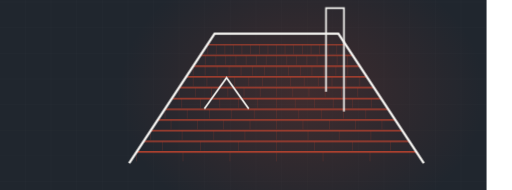
t = 0.00 s
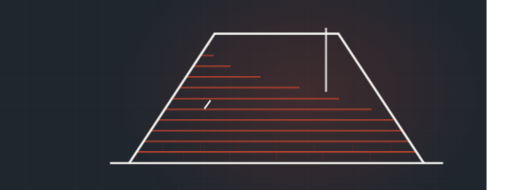
t = 3.50 s
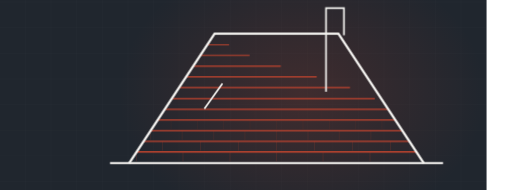
t = 3.94 s
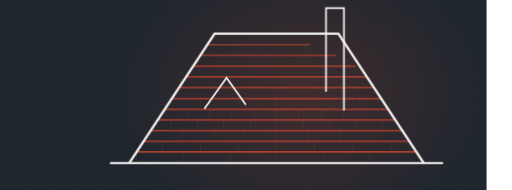
t = 4.81 s
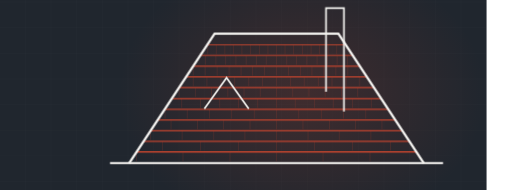
t = 6.55 s
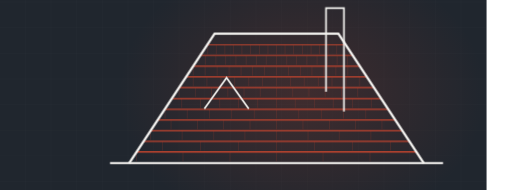
t = 8.00 s

The animated SVG that drew these frames (rendered in a browser with its animation timeline set to each time). Animation: 2 CSS @keyframes rules; frames cover the first 8.00 s, repeats indefinitely.

<svg xmlns="http://www.w3.org/2000/svg" viewBox="60 235 1200 445" width="1200" height="445" preserveAspectRatio="xMidYMid slice" role="img" aria-label="hip roof with shingle courses"><defs><radialGradient id="glow"><stop offset="0%" stop-color="#c0452f" stop-opacity=".20"/><stop offset="100%" stop-color="#c0452f" stop-opacity="0"/></radialGradient></defs><style>.dw{stroke-dasharray:100;stroke-dashoffset:100;animation:dw 9.67s ease-in-out infinite}@keyframes dw{0%{stroke-dashoffset:100}24%{stroke-dashoffset:0}84%{stroke-dashoffset:0;opacity:1}95%{stroke-dashoffset:0;opacity:0}100%{stroke-dashoffset:100;opacity:0}}.tab{opacity:0;animation:tb 9.67s ease-in-out infinite}@keyframes tb{0%,18%{opacity:0}34%{opacity:.28}84%{opacity:.28}95%,100%{opacity:0}}@media (prefers-reduced-motion: reduce){*{animation:none!important}.dw{stroke-dashoffset:0!important}[class]{opacity:1!important}}/*rest-state*/.dw{stroke-dashoffset:0;opacity:1}.tab{opacity:0.28}</style><rect width="1200" height="900" fill="#20262e"/><line x1="0" y1="0" x2="0" y2="900" stroke="#f4f3f0" stroke-width="1" opacity=".028"/><line x1="60" y1="0" x2="60" y2="900" stroke="#f4f3f0" stroke-width="1" opacity=".028"/><line x1="120" y1="0" x2="120" y2="900" stroke="#f4f3f0" stroke-width="1" opacity=".028"/><line x1="180" y1="0" x2="180" y2="900" stroke="#f4f3f0" stroke-width="1" opacity=".028"/><line x1="240" y1="0" x2="240" y2="900" stroke="#f4f3f0" stroke-width="1" opacity=".028"/><line x1="300" y1="0" x2="300" y2="900" stroke="#f4f3f0" stroke-width="1" opacity=".028"/><line x1="360" y1="0" x2="360" y2="900" stroke="#f4f3f0" stroke-width="1" opacity=".028"/><line x1="420" y1="0" x2="420" y2="900" stroke="#f4f3f0" stroke-width="1" opacity=".028"/><line x1="480" y1="0" x2="480" y2="900" stroke="#f4f3f0" stroke-width="1" opacity=".028"/><line x1="540" y1="0" x2="540" y2="900" stroke="#f4f3f0" stroke-width="1" opacity=".028"/><line x1="600" y1="0" x2="600" y2="900" stroke="#f4f3f0" stroke-width="1" opacity=".028"/><line x1="660" y1="0" x2="660" y2="900" stroke="#f4f3f0" stroke-width="1" opacity=".028"/><line x1="720" y1="0" x2="720" y2="900" stroke="#f4f3f0" stroke-width="1" opacity=".028"/><line x1="780" y1="0" x2="780" y2="900" stroke="#f4f3f0" stroke-width="1" opacity=".028"/><line x1="840" y1="0" x2="840" y2="900" stroke="#f4f3f0" stroke-width="1" opacity=".028"/><line x1="900" y1="0" x2="900" y2="900" stroke="#f4f3f0" stroke-width="1" opacity=".028"/><line x1="960" y1="0" x2="960" y2="900" stroke="#f4f3f0" stroke-width="1" opacity=".028"/><line x1="1020" y1="0" x2="1020" y2="900" stroke="#f4f3f0" stroke-width="1" opacity=".028"/><line x1="1080" y1="0" x2="1080" y2="900" stroke="#f4f3f0" stroke-width="1" opacity=".028"/><line x1="1140" y1="0" x2="1140" y2="900" stroke="#f4f3f0" stroke-width="1" opacity=".028"/><line x1="1200" y1="0" x2="1200" y2="900" stroke="#f4f3f0" stroke-width="1" opacity=".028"/><line x1="0" y1="0" x2="1200" y2="0" stroke="#f4f3f0" stroke-width="1" opacity=".028"/><line x1="0" y1="60" x2="1200" y2="60" stroke="#f4f3f0" stroke-width="1" opacity=".028"/><line x1="0" y1="120" x2="1200" y2="120" stroke="#f4f3f0" stroke-width="1" opacity=".028"/><line x1="0" y1="180" x2="1200" y2="180" stroke="#f4f3f0" stroke-width="1" opacity=".028"/><line x1="0" y1="240" x2="1200" y2="240" stroke="#f4f3f0" stroke-width="1" opacity=".028"/><line x1="0" y1="300" x2="1200" y2="300" stroke="#f4f3f0" stroke-width="1" opacity=".028"/><line x1="0" y1="360" x2="1200" y2="360" stroke="#f4f3f0" stroke-width="1" opacity=".028"/><line x1="0" y1="420" x2="1200" y2="420" stroke="#f4f3f0" stroke-width="1" opacity=".028"/><line x1="0" y1="480" x2="1200" y2="480" stroke="#f4f3f0" stroke-width="1" opacity=".028"/><line x1="0" y1="540" x2="1200" y2="540" stroke="#f4f3f0" stroke-width="1" opacity=".028"/><line x1="0" y1="600" x2="1200" y2="600" stroke="#f4f3f0" stroke-width="1" opacity=".028"/><line x1="0" y1="660" x2="1200" y2="660" stroke="#f4f3f0" stroke-width="1" opacity=".028"/><line x1="0" y1="720" x2="1200" y2="720" stroke="#f4f3f0" stroke-width="1" opacity=".028"/><line x1="0" y1="780" x2="1200" y2="780" stroke="#f4f3f0" stroke-width="1" opacity=".028"/><line x1="0" y1="840" x2="1200" y2="840" stroke="#f4f3f0" stroke-width="1" opacity=".028"/><line x1="0" y1="900" x2="1200" y2="900" stroke="#f4f3f0" stroke-width="1" opacity=".028"/><ellipse cx="768" cy="455" rx="430" ry="330" fill="url(#glow)"/><path class="dw" d="M318,617 L1098,617" pathLength="100" stroke="#f4f3f0" stroke-width="5" fill="none" opacity=".5" style="animation-delay:0s"/><path class="dw" d="M380,591 L1036,591" pathLength="100" stroke="#c0452f" stroke-width="3.5" fill="none" opacity="0.85" style="animation-delay:0.50s"/><line class="tab" x1="380" y1="591" x2="380" y2="613" stroke="#c0452f" stroke-width="1.4" opacity=".28" style="animation-delay:0.70s"/><line class="tab" x1="489" y1="591" x2="489" y2="613" stroke="#c0452f" stroke-width="1.4" opacity=".28" style="animation-delay:0.70s"/><line class="tab" x1="599" y1="591" x2="599" y2="613" stroke="#c0452f" stroke-width="1.4" opacity=".28" style="animation-delay:0.70s"/><line class="tab" x1="708" y1="591" x2="708" y2="613" stroke="#c0452f" stroke-width="1.4" opacity=".28" style="animation-delay:0.70s"/><line class="tab" x1="817" y1="591" x2="817" y2="613" stroke="#c0452f" stroke-width="1.4" opacity=".28" style="animation-delay:0.70s"/><line class="tab" x1="927" y1="591" x2="927" y2="613" stroke="#c0452f" stroke-width="1.4" opacity=".28" style="animation-delay:0.70s"/><path class="dw" d="M397,566 L1019,566" pathLength="100" stroke="#c0452f" stroke-width="3.4" fill="none" opacity="0.83" style="animation-delay:0.78s"/><line class="tab" x1="441" y1="566" x2="441" y2="588" stroke="#c0452f" stroke-width="1.4" opacity=".28" style="animation-delay:0.98s"/><line class="tab" x1="530" y1="566" x2="530" y2="588" stroke="#c0452f" stroke-width="1.4" opacity=".28" style="animation-delay:0.98s"/><line class="tab" x1="619" y1="566" x2="619" y2="588" stroke="#c0452f" stroke-width="1.4" opacity=".28" style="animation-delay:0.98s"/><line class="tab" x1="708" y1="566" x2="708" y2="588" stroke="#c0452f" stroke-width="1.4" opacity=".28" style="animation-delay:0.98s"/><line class="tab" x1="797" y1="566" x2="797" y2="588" stroke="#c0452f" stroke-width="1.4" opacity=".28" style="animation-delay:0.98s"/><line class="tab" x1="886" y1="566" x2="886" y2="588" stroke="#c0452f" stroke-width="1.4" opacity=".28" style="animation-delay:0.98s"/><line class="tab" x1="975" y1="566" x2="975" y2="588" stroke="#c0452f" stroke-width="1.4" opacity=".28" style="animation-delay:0.98s"/><path class="dw" d="M413,541 L1003,541" pathLength="100" stroke="#c0452f" stroke-width="3.2" fill="none" opacity="0.81" style="animation-delay:1.06s"/><line class="tab" x1="413" y1="541" x2="413" y2="563" stroke="#c0452f" stroke-width="1.4" opacity=".28" style="animation-delay:1.26s"/><line class="tab" x1="487" y1="541" x2="487" y2="563" stroke="#c0452f" stroke-width="1.4" opacity=".28" style="animation-delay:1.26s"/><line class="tab" x1="561" y1="541" x2="561" y2="563" stroke="#c0452f" stroke-width="1.4" opacity=".28" style="animation-delay:1.26s"/><line class="tab" x1="634" y1="541" x2="634" y2="563" stroke="#c0452f" stroke-width="1.4" opacity=".28" style="animation-delay:1.26s"/><line class="tab" x1="708" y1="541" x2="708" y2="563" stroke="#c0452f" stroke-width="1.4" opacity=".28" style="animation-delay:1.26s"/><line class="tab" x1="782" y1="541" x2="782" y2="563" stroke="#c0452f" stroke-width="1.4" opacity=".28" style="animation-delay:1.26s"/><line class="tab" x1="855" y1="541" x2="855" y2="563" stroke="#c0452f" stroke-width="1.4" opacity=".28" style="animation-delay:1.26s"/><line class="tab" x1="929" y1="541" x2="929" y2="563" stroke="#c0452f" stroke-width="1.4" opacity=".28" style="animation-delay:1.26s"/><path class="dw" d="M430,516 L986,516" pathLength="100" stroke="#c0452f" stroke-width="3.1" fill="none" opacity="0.78" style="animation-delay:1.34s"/><line class="tab" x1="461" y1="516" x2="461" y2="538" stroke="#c0452f" stroke-width="1.4" opacity=".28" style="animation-delay:1.54s"/><line class="tab" x1="523" y1="516" x2="523" y2="538" stroke="#c0452f" stroke-width="1.4" opacity=".28" style="animation-delay:1.54s"/><line class="tab" x1="584" y1="516" x2="584" y2="538" stroke="#c0452f" stroke-width="1.4" opacity=".28" style="animation-delay:1.54s"/><line class="tab" x1="646" y1="516" x2="646" y2="538" stroke="#c0452f" stroke-width="1.4" opacity=".28" style="animation-delay:1.54s"/><line class="tab" x1="708" y1="516" x2="708" y2="538" stroke="#c0452f" stroke-width="1.4" opacity=".28" style="animation-delay:1.54s"/><line class="tab" x1="770" y1="516" x2="770" y2="538" stroke="#c0452f" stroke-width="1.4" opacity=".28" style="animation-delay:1.54s"/><line class="tab" x1="832" y1="516" x2="832" y2="538" stroke="#c0452f" stroke-width="1.4" opacity=".28" style="animation-delay:1.54s"/><line class="tab" x1="893" y1="516" x2="893" y2="538" stroke="#c0452f" stroke-width="1.4" opacity=".28" style="animation-delay:1.54s"/><line class="tab" x1="955" y1="516" x2="955" y2="538" stroke="#c0452f" stroke-width="1.4" opacity=".28" style="animation-delay:1.54s"/><path class="dw" d="M447,491 L969,491" pathLength="100" stroke="#c0452f" stroke-width="3.0" fill="none" opacity="0.76" style="animation-delay:1.62s"/><line class="tab" x1="447" y1="491" x2="447" y2="513" stroke="#c0452f" stroke-width="1.4" opacity=".28" style="animation-delay:1.82s"/><line class="tab" x1="499" y1="491" x2="499" y2="513" stroke="#c0452f" stroke-width="1.4" opacity=".28" style="animation-delay:1.82s"/><line class="tab" x1="551" y1="491" x2="551" y2="513" stroke="#c0452f" stroke-width="1.4" opacity=".28" style="animation-delay:1.82s"/><line class="tab" x1="603" y1="491" x2="603" y2="513" stroke="#c0452f" stroke-width="1.4" opacity=".28" style="animation-delay:1.82s"/><line class="tab" x1="656" y1="491" x2="656" y2="513" stroke="#c0452f" stroke-width="1.4" opacity=".28" style="animation-delay:1.82s"/><line class="tab" x1="708" y1="491" x2="708" y2="513" stroke="#c0452f" stroke-width="1.4" opacity=".28" style="animation-delay:1.82s"/><line class="tab" x1="760" y1="491" x2="760" y2="513" stroke="#c0452f" stroke-width="1.4" opacity=".28" style="animation-delay:1.82s"/><line class="tab" x1="813" y1="491" x2="813" y2="513" stroke="#c0452f" stroke-width="1.4" opacity=".28" style="animation-delay:1.82s"/><line class="tab" x1="865" y1="491" x2="865" y2="513" stroke="#c0452f" stroke-width="1.4" opacity=".28" style="animation-delay:1.82s"/><line class="tab" x1="917" y1="491" x2="917" y2="513" stroke="#c0452f" stroke-width="1.4" opacity=".28" style="animation-delay:1.82s"/><path class="dw" d="M463,466 L953,466" pathLength="100" stroke="#c0452f" stroke-width="2.9" fill="none" opacity="0.73" style="animation-delay:1.90s"/><line class="tab" x1="486" y1="466" x2="486" y2="488" stroke="#c0452f" stroke-width="1.4" opacity=".28" style="animation-delay:2.10s"/><line class="tab" x1="530" y1="466" x2="530" y2="488" stroke="#c0452f" stroke-width="1.4" opacity=".28" style="animation-delay:2.10s"/><line class="tab" x1="575" y1="466" x2="575" y2="488" stroke="#c0452f" stroke-width="1.4" opacity=".28" style="animation-delay:2.10s"/><line class="tab" x1="619" y1="466" x2="619" y2="488" stroke="#c0452f" stroke-width="1.4" opacity=".28" style="animation-delay:2.10s"/><line class="tab" x1="664" y1="466" x2="664" y2="488" stroke="#c0452f" stroke-width="1.4" opacity=".28" style="animation-delay:2.10s"/><line class="tab" x1="708" y1="466" x2="708" y2="488" stroke="#c0452f" stroke-width="1.4" opacity=".28" style="animation-delay:2.10s"/><line class="tab" x1="752" y1="466" x2="752" y2="488" stroke="#c0452f" stroke-width="1.4" opacity=".28" style="animation-delay:2.10s"/><line class="tab" x1="797" y1="466" x2="797" y2="488" stroke="#c0452f" stroke-width="1.4" opacity=".28" style="animation-delay:2.10s"/><line class="tab" x1="841" y1="466" x2="841" y2="488" stroke="#c0452f" stroke-width="1.4" opacity=".28" style="animation-delay:2.10s"/><line class="tab" x1="886" y1="466" x2="886" y2="488" stroke="#c0452f" stroke-width="1.4" opacity=".28" style="animation-delay:2.10s"/><line class="tab" x1="930" y1="466" x2="930" y2="488" stroke="#c0452f" stroke-width="1.4" opacity=".28" style="animation-delay:2.10s"/><path class="dw" d="M480,440 L936,440" pathLength="100" stroke="#c0452f" stroke-width="2.7" fill="none" opacity="0.70" style="animation-delay:2.18s"/><line class="tab" x1="480" y1="440" x2="480" y2="462" stroke="#c0452f" stroke-width="1.4" opacity=".28" style="animation-delay:2.38s"/><line class="tab" x1="518" y1="440" x2="518" y2="462" stroke="#c0452f" stroke-width="1.4" opacity=".28" style="animation-delay:2.38s"/><line class="tab" x1="556" y1="440" x2="556" y2="462" stroke="#c0452f" stroke-width="1.4" opacity=".28" style="animation-delay:2.38s"/><line class="tab" x1="594" y1="440" x2="594" y2="462" stroke="#c0452f" stroke-width="1.4" opacity=".28" style="animation-delay:2.38s"/><line class="tab" x1="632" y1="440" x2="632" y2="462" stroke="#c0452f" stroke-width="1.4" opacity=".28" style="animation-delay:2.38s"/><line class="tab" x1="670" y1="440" x2="670" y2="462" stroke="#c0452f" stroke-width="1.4" opacity=".28" style="animation-delay:2.38s"/><line class="tab" x1="708" y1="440" x2="708" y2="462" stroke="#c0452f" stroke-width="1.4" opacity=".28" style="animation-delay:2.38s"/><line class="tab" x1="746" y1="440" x2="746" y2="462" stroke="#c0452f" stroke-width="1.4" opacity=".28" style="animation-delay:2.38s"/><line class="tab" x1="784" y1="440" x2="784" y2="462" stroke="#c0452f" stroke-width="1.4" opacity=".28" style="animation-delay:2.38s"/><line class="tab" x1="822" y1="440" x2="822" y2="462" stroke="#c0452f" stroke-width="1.4" opacity=".28" style="animation-delay:2.38s"/><line class="tab" x1="860" y1="440" x2="860" y2="462" stroke="#c0452f" stroke-width="1.4" opacity=".28" style="animation-delay:2.38s"/><line class="tab" x1="898" y1="440" x2="898" y2="462" stroke="#c0452f" stroke-width="1.4" opacity=".28" style="animation-delay:2.38s"/><path class="dw" d="M497,415 L919,415" pathLength="100" stroke="#c0452f" stroke-width="2.6" fill="none" opacity="0.68" style="animation-delay:2.46s"/><line class="tab" x1="513" y1="415" x2="513" y2="437" stroke="#c0452f" stroke-width="1.4" opacity=".28" style="animation-delay:2.66s"/><line class="tab" x1="545" y1="415" x2="545" y2="437" stroke="#c0452f" stroke-width="1.4" opacity=".28" style="animation-delay:2.66s"/><line class="tab" x1="578" y1="415" x2="578" y2="437" stroke="#c0452f" stroke-width="1.4" opacity=".28" style="animation-delay:2.66s"/><line class="tab" x1="610" y1="415" x2="610" y2="437" stroke="#c0452f" stroke-width="1.4" opacity=".28" style="animation-delay:2.66s"/><line class="tab" x1="643" y1="415" x2="643" y2="437" stroke="#c0452f" stroke-width="1.4" opacity=".28" style="animation-delay:2.66s"/><line class="tab" x1="675" y1="415" x2="675" y2="437" stroke="#c0452f" stroke-width="1.4" opacity=".28" style="animation-delay:2.66s"/><line class="tab" x1="708" y1="415" x2="708" y2="437" stroke="#c0452f" stroke-width="1.4" opacity=".28" style="animation-delay:2.66s"/><line class="tab" x1="741" y1="415" x2="741" y2="437" stroke="#c0452f" stroke-width="1.4" opacity=".28" style="animation-delay:2.66s"/><line class="tab" x1="773" y1="415" x2="773" y2="437" stroke="#c0452f" stroke-width="1.4" opacity=".28" style="animation-delay:2.66s"/><line class="tab" x1="806" y1="415" x2="806" y2="437" stroke="#c0452f" stroke-width="1.4" opacity=".28" style="animation-delay:2.66s"/><line class="tab" x1="838" y1="415" x2="838" y2="437" stroke="#c0452f" stroke-width="1.4" opacity=".28" style="animation-delay:2.66s"/><line class="tab" x1="871" y1="415" x2="871" y2="437" stroke="#c0452f" stroke-width="1.4" opacity=".28" style="animation-delay:2.66s"/><line class="tab" x1="903" y1="415" x2="903" y2="437" stroke="#c0452f" stroke-width="1.4" opacity=".28" style="animation-delay:2.66s"/><path class="dw" d="M513,390 L903,390" pathLength="100" stroke="#c0452f" stroke-width="2.5" fill="none" opacity="0.66" style="animation-delay:2.74s"/><line class="tab" x1="513" y1="390" x2="513" y2="412" stroke="#c0452f" stroke-width="1.4" opacity=".28" style="animation-delay:2.94s"/><line class="tab" x1="541" y1="390" x2="541" y2="412" stroke="#c0452f" stroke-width="1.4" opacity=".28" style="animation-delay:2.94s"/><line class="tab" x1="569" y1="390" x2="569" y2="412" stroke="#c0452f" stroke-width="1.4" opacity=".28" style="animation-delay:2.94s"/><line class="tab" x1="597" y1="390" x2="597" y2="412" stroke="#c0452f" stroke-width="1.4" opacity=".28" style="animation-delay:2.94s"/><line class="tab" x1="625" y1="390" x2="625" y2="412" stroke="#c0452f" stroke-width="1.4" opacity=".28" style="animation-delay:2.94s"/><line class="tab" x1="652" y1="390" x2="652" y2="412" stroke="#c0452f" stroke-width="1.4" opacity=".28" style="animation-delay:2.94s"/><line class="tab" x1="680" y1="390" x2="680" y2="412" stroke="#c0452f" stroke-width="1.4" opacity=".28" style="animation-delay:2.94s"/><line class="tab" x1="708" y1="390" x2="708" y2="412" stroke="#c0452f" stroke-width="1.4" opacity=".28" style="animation-delay:2.94s"/><line class="tab" x1="736" y1="390" x2="736" y2="412" stroke="#c0452f" stroke-width="1.4" opacity=".28" style="animation-delay:2.94s"/><line class="tab" x1="764" y1="390" x2="764" y2="412" stroke="#c0452f" stroke-width="1.4" opacity=".28" style="animation-delay:2.94s"/><line class="tab" x1="791" y1="390" x2="791" y2="412" stroke="#c0452f" stroke-width="1.4" opacity=".28" style="animation-delay:2.94s"/><line class="tab" x1="819" y1="390" x2="819" y2="412" stroke="#c0452f" stroke-width="1.4" opacity=".28" style="animation-delay:2.94s"/><line class="tab" x1="847" y1="390" x2="847" y2="412" stroke="#c0452f" stroke-width="1.4" opacity=".28" style="animation-delay:2.94s"/><line class="tab" x1="875" y1="390" x2="875" y2="412" stroke="#c0452f" stroke-width="1.4" opacity=".28" style="animation-delay:2.94s"/><path class="dw" d="M530,365 L886,365" pathLength="100" stroke="#c0452f" stroke-width="2.4" fill="none" opacity="0.63" style="animation-delay:3.02s"/><line class="tab" x1="542" y1="365" x2="542" y2="387" stroke="#c0452f" stroke-width="1.4" opacity=".28" style="animation-delay:3.22s"/><line class="tab" x1="566" y1="365" x2="566" y2="387" stroke="#c0452f" stroke-width="1.4" opacity=".28" style="animation-delay:3.22s"/><line class="tab" x1="589" y1="365" x2="589" y2="387" stroke="#c0452f" stroke-width="1.4" opacity=".28" style="animation-delay:3.22s"/><line class="tab" x1="613" y1="365" x2="613" y2="387" stroke="#c0452f" stroke-width="1.4" opacity=".28" style="animation-delay:3.22s"/><line class="tab" x1="637" y1="365" x2="637" y2="387" stroke="#c0452f" stroke-width="1.4" opacity=".28" style="animation-delay:3.22s"/><line class="tab" x1="661" y1="365" x2="661" y2="387" stroke="#c0452f" stroke-width="1.4" opacity=".28" style="animation-delay:3.22s"/><line class="tab" x1="684" y1="365" x2="684" y2="387" stroke="#c0452f" stroke-width="1.4" opacity=".28" style="animation-delay:3.22s"/><line class="tab" x1="708" y1="365" x2="708" y2="387" stroke="#c0452f" stroke-width="1.4" opacity=".28" style="animation-delay:3.22s"/><line class="tab" x1="732" y1="365" x2="732" y2="387" stroke="#c0452f" stroke-width="1.4" opacity=".28" style="animation-delay:3.22s"/><line class="tab" x1="755" y1="365" x2="755" y2="387" stroke="#c0452f" stroke-width="1.4" opacity=".28" style="animation-delay:3.22s"/><line class="tab" x1="779" y1="365" x2="779" y2="387" stroke="#c0452f" stroke-width="1.4" opacity=".28" style="animation-delay:3.22s"/><line class="tab" x1="803" y1="365" x2="803" y2="387" stroke="#c0452f" stroke-width="1.4" opacity=".28" style="animation-delay:3.22s"/><line class="tab" x1="827" y1="365" x2="827" y2="387" stroke="#c0452f" stroke-width="1.4" opacity=".28" style="animation-delay:3.22s"/><line class="tab" x1="850" y1="365" x2="850" y2="387" stroke="#c0452f" stroke-width="1.4" opacity=".28" style="animation-delay:3.22s"/><line class="tab" x1="874" y1="365" x2="874" y2="387" stroke="#c0452f" stroke-width="1.4" opacity=".28" style="animation-delay:3.22s"/><path class="dw" d="M547,340 L869,340" pathLength="100" stroke="#c0452f" stroke-width="2.2" fill="none" opacity="0.60" style="animation-delay:3.30s"/><line class="tab" x1="547" y1="340" x2="547" y2="362" stroke="#c0452f" stroke-width="1.4" opacity=".28" style="animation-delay:3.50s"/><line class="tab" x1="567" y1="340" x2="567" y2="362" stroke="#c0452f" stroke-width="1.4" opacity=".28" style="animation-delay:3.50s"/><line class="tab" x1="587" y1="340" x2="587" y2="362" stroke="#c0452f" stroke-width="1.4" opacity=".28" style="animation-delay:3.50s"/><line class="tab" x1="607" y1="340" x2="607" y2="362" stroke="#c0452f" stroke-width="1.4" opacity=".28" style="animation-delay:3.50s"/><line class="tab" x1="627" y1="340" x2="627" y2="362" stroke="#c0452f" stroke-width="1.4" opacity=".28" style="animation-delay:3.50s"/><line class="tab" x1="647" y1="340" x2="647" y2="362" stroke="#c0452f" stroke-width="1.4" opacity=".28" style="animation-delay:3.50s"/><line class="tab" x1="668" y1="340" x2="668" y2="362" stroke="#c0452f" stroke-width="1.4" opacity=".28" style="animation-delay:3.50s"/><line class="tab" x1="688" y1="340" x2="688" y2="362" stroke="#c0452f" stroke-width="1.4" opacity=".28" style="animation-delay:3.50s"/><line class="tab" x1="708" y1="340" x2="708" y2="362" stroke="#c0452f" stroke-width="1.4" opacity=".28" style="animation-delay:3.50s"/><line class="tab" x1="728" y1="340" x2="728" y2="362" stroke="#c0452f" stroke-width="1.4" opacity=".28" style="animation-delay:3.50s"/><line class="tab" x1="748" y1="340" x2="748" y2="362" stroke="#c0452f" stroke-width="1.4" opacity=".28" style="animation-delay:3.50s"/><line class="tab" x1="769" y1="340" x2="769" y2="362" stroke="#c0452f" stroke-width="1.4" opacity=".28" style="animation-delay:3.50s"/><line class="tab" x1="789" y1="340" x2="789" y2="362" stroke="#c0452f" stroke-width="1.4" opacity=".28" style="animation-delay:3.50s"/><line class="tab" x1="809" y1="340" x2="809" y2="362" stroke="#c0452f" stroke-width="1.4" opacity=".28" style="animation-delay:3.50s"/><line class="tab" x1="829" y1="340" x2="829" y2="362" stroke="#c0452f" stroke-width="1.4" opacity=".28" style="animation-delay:3.50s"/><line class="tab" x1="849" y1="340" x2="849" y2="362" stroke="#c0452f" stroke-width="1.4" opacity=".28" style="animation-delay:3.50s"/><path class="dw" d="M363,617 L563,314 L853,314 L1053,617" pathLength="100" stroke="#f4f3f0" stroke-width="5.5" fill="none" style="animation-delay:0.20s"/><path class="dw" d="M824,450 L824,254 L866,254 L866,496" pathLength="100" stroke="#f4f3f0" stroke-width="4" fill="none" opacity=".8" style="animation-delay:2.6s"/><path class="dw" d="M539,490 L591,417 L643,490" pathLength="100" stroke="#f4f3f0" stroke-width="4" fill="none" opacity=".85" style="animation-delay:2.9s"/></svg>
